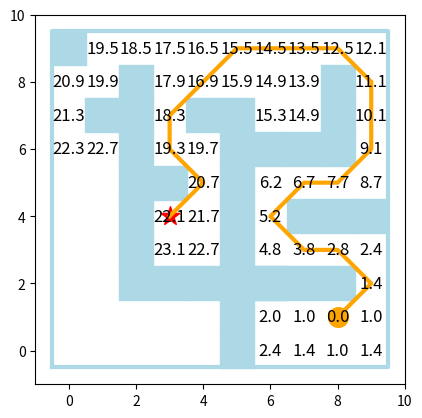

The matplotlib source for this figure:
import math
# installieren übers Terminal über "pip install matplotlib"
# In Linux ist vielleicht auch "sudo apt install python3-pip" notwendig
import matplotlib.pyplot as plt

# --------------------------------------------------------------------------------------------------
# 1. MAZE-DEFINITION UND INITIALISIERUNG
# --------------------------------------------------------------------------------------------------

# WICHTIG: Die Variable n wird für die Visualisierungsfunktion benötigt
n = 10
# Erstelle ein leeres Gitter (0 = freier Weg)
maze = [[0] * n for _ in range(n)]

# Definiere die Wände (1 = Wand)
walls = [(2, 8), (0, 9), (1, 7), (2, 2), (2, 3), (2, 4), (2, 5), (2, 6), (2, 7), (3, 2),
         (4, 2), (7, 2), (6, 2), (8, 2), (4, 7), (5, 1), (5, 2), (5, 3), (5, 4),
         (5, 5), (5, 6), (5, 7), (6, 2), (6, 6), (7, 6), (3, 5), (7, 4), (8, 4),
         (9, 4), (8, 6), (8, 7), (8, 8), (5, 0)]

# Setze die Wände im Gitter
for (x, y) in walls:
    if 0 <= x < n and 0 <= y < n:
        maze[x][y] = 1

# Start- und Zielkoordinaten
start = (8, 1)
goal = (3, 4)

# --------------------------------------------------------------------------------------------------
# 2. VISUALISIERUNGSFUNKTION (Matplotlib-Version aus der Aufgabenstellung)
# --------------------------------------------------------------------------------------------------

# Achtung: Die Funktion verwendet die global definierten Variablen 'n' und 'walls'.


def print_maze(maze, path=None, start=None, goal=None, dist=None):
    """Visualisiert das Gitter, Wände, Start/Ziel, Pfad und Distanzen."""

    # Hintergrund: Wände und Gitterrand
    plt.scatter([x for (x, y) in walls], [y for (x, y) in walls],
                color='lightblue', marker='s', s=600)
    plt.plot([-0.5, n-0.5, n-0.5, -0.5, -0.5], [-0.5, -0.5, n -
             0.5, n-0.5, -0.5], color='lightblue', linewidth=3)

    # Pfad
    if path:
        plt.plot([x for (x, y) in path], [y for (x, y) in path],
                 color='orange', linewidth=3)

    # Ziel
    if goal:
        plt.scatter(goal[0], goal[1], color='red', marker='*', s=200)

    # Start
    if start:
        plt.scatter(start[0], start[1], color='orange', marker='o', s=200)

    # Distanzen
    if dist:
        for i in range(n):
            for j in range(n):
                # Zeige Distanzen nur auf freiem Weg, wo die Distanz nicht unendlich ist
                if maze[i][j] == 0 and dist[i][j] < float('inf'):
                    # Formatiere die Distanz auf eine Dezimalstelle für bessere Lesbarkeit
                    plt.text(i, j, str(
                        round(dist[i][j], 1)), color='black', fontsize=12, ha='center', va='center')

    plt.xlim(-1, n)
    plt.ylim(-1, n)
    plt.gca().set_aspect('equal', adjustable='box')
    plt.show()


# --------------------------------------------------------------------------------------------------
# 3. ERWEITERTE LOGIK FÜR DIAGONALE SCHRITTE
# --------------------------------------------------------------------------------------------------

# Konstante für die Kosten eines diagonalen Schritts
COST_DIAGONAL = math.sqrt(2)

# Definiert alle 8 möglichen Nachbarn und die zugehörigen Kosten
NEIGHBORS = [
    # Horizontal/Vertikal (Kosten 1.0)
    (0,  1, 1.0), (0, -1, 1.0),
    (1,  0, 1.0), (-1,  0, 1.0),
    # Diagonal (Kosten Wurzel(2))
    (1,  1, COST_DIAGONAL), (-1,  1, COST_DIAGONAL),
    (1, -1, COST_DIAGONAL), (-1, -1, COST_DIAGONAL)
]


def update(dist, pred, x, y, nx, ny, cost):
    """
    Erweiterte Funktion update() zur Aktualisierung von Distanz und Vorgänger.
    """
    # Neue Distanz = Distanz zum aktuellen Knoten + Kosten des Schritts
    new_dist = dist[x][y] + cost

    # Wenn der neue Weg kürzer ist, aktualisiere die Daten
    if new_dist < dist[nx][ny]:
        dist[nx][ny] = new_dist
        pred[nx][ny] = (x, y)


def find_shortest_path(maze, start, goal):
    """
    Findet den kürzesten Pfad mit einem Dijkstra-ähnlichen Ansatz 
    (durch Scannen aller unbesuchten Knoten, da keine Queue verwendet wird).
    """
    N = len(maze)
    dist = [[float('inf')] * N for _ in range(N)]
    pred = [[None] * N for _ in range(N)]

    # Set aller Koordinaten, die noch nicht optimal besucht wurden
    unvisited_nodes = set([(x, y) for x in range(N) for y in range(N)])

    # Initialisiere Startpunkt
    start_x, start_y = start
    dist[start_x][start_y] = 0.0

    while unvisited_nodes:
        # 1. Finde den unbesuchten Knoten mit der kleinsten Distanz (ersetzt die Priority Queue)
        min_dist = float('inf')
        current_node = None

        for x, y in unvisited_nodes:
            if dist[x][y] < min_dist:
                min_dist = dist[x][y]
                current_node = (x, y)

        # Abbruch, wenn kein erreichbarer Knoten mehr übrig ist
        if current_node is None:
            break

        x, y = current_node

        # Ziel erreicht?
        if (x, y) == goal:
            break

        # Markiere als besucht
        unvisited_nodes.remove(current_node)

        # 2. Durchlaufe alle 8 Nachbarn (Entspannungs-Schritt)
        for dx, dy, cost in NEIGHBORS:
            nx, ny = x + dx, y + dy

            # Prüfe Gültigkeit: Im Gitter und kein Hindernis
            if 0 <= nx < N and 0 <= ny < N and maze[nx][ny] == 0:
                update(dist, pred, x, y, nx, ny, cost)

    # 3. Pfadrekonstruktion
    path = []
    current = goal

    while current and current != start:
        path.append(current)
        if pred[current[0]][current[1]] is None:  # Prüfe, ob das Ziel erreichbar war
            return None, dist

        px, py = pred[current[0]][current[1]]
        current = (px, py)

    if current == start:
        path.append(start)
        path.reverse()
        return path, dist

    return None, dist


# --------------------------------------------------------------------------------------------------
# 4. AUSFÜHRUNG UND VISUALISIERUNG
# --------------------------------------------------------------------------------------------------

# Finde den kürzesten Pfad
shortest_path, dist_matrix = find_shortest_path(maze, start, goal)

print("## Lösung Aufgabe 6: Kürzester Weg mit diagonalen Schritten (Visualisierung mit Matplotlib)")
print("-----------------------------------------------------------------------------------------")
print(f"Start: {start}, Ziel: {goal}")

if shortest_path:
    print(
        f"Kürzester Pfad gefunden. Gesamtkosten: {dist_matrix[goal[0]][goal[1]]:.4f}")

    # 1. Visualisierung mit Matplotlib
    print("\nVisualisierung wird jetzt in einem separaten Fenster angezeigt...")
    print_maze(maze, shortest_path, start, goal, dist_matrix)

    # 2. Ausgabe des Pfades als Text
    print("\nAblauf des kürzesten Pfades (Koordinaten und Kosten):")
    for i in range(len(shortest_path) - 1):
        x1, y1 = shortest_path[i]
        x2, y2 = shortest_path[i+1]

        dx = abs(x2 - x1)
        dy = abs(y2 - y1)

        kosten = 1.0 if dx == 0 or dy == 0 else COST_DIAGONAL
        typ = "horizontal/vertikal" if dx == 0 or dy == 0 else "diagonal"

        print(
            f"  {i+1}. Zug: ({x1}, {y1}) -> ({x2}, {y2}) | Kosten: {kosten:.4f} ({typ})")

else:
    print("Es konnte kein Pfad zwischen Start und Ziel gefunden werden.")
